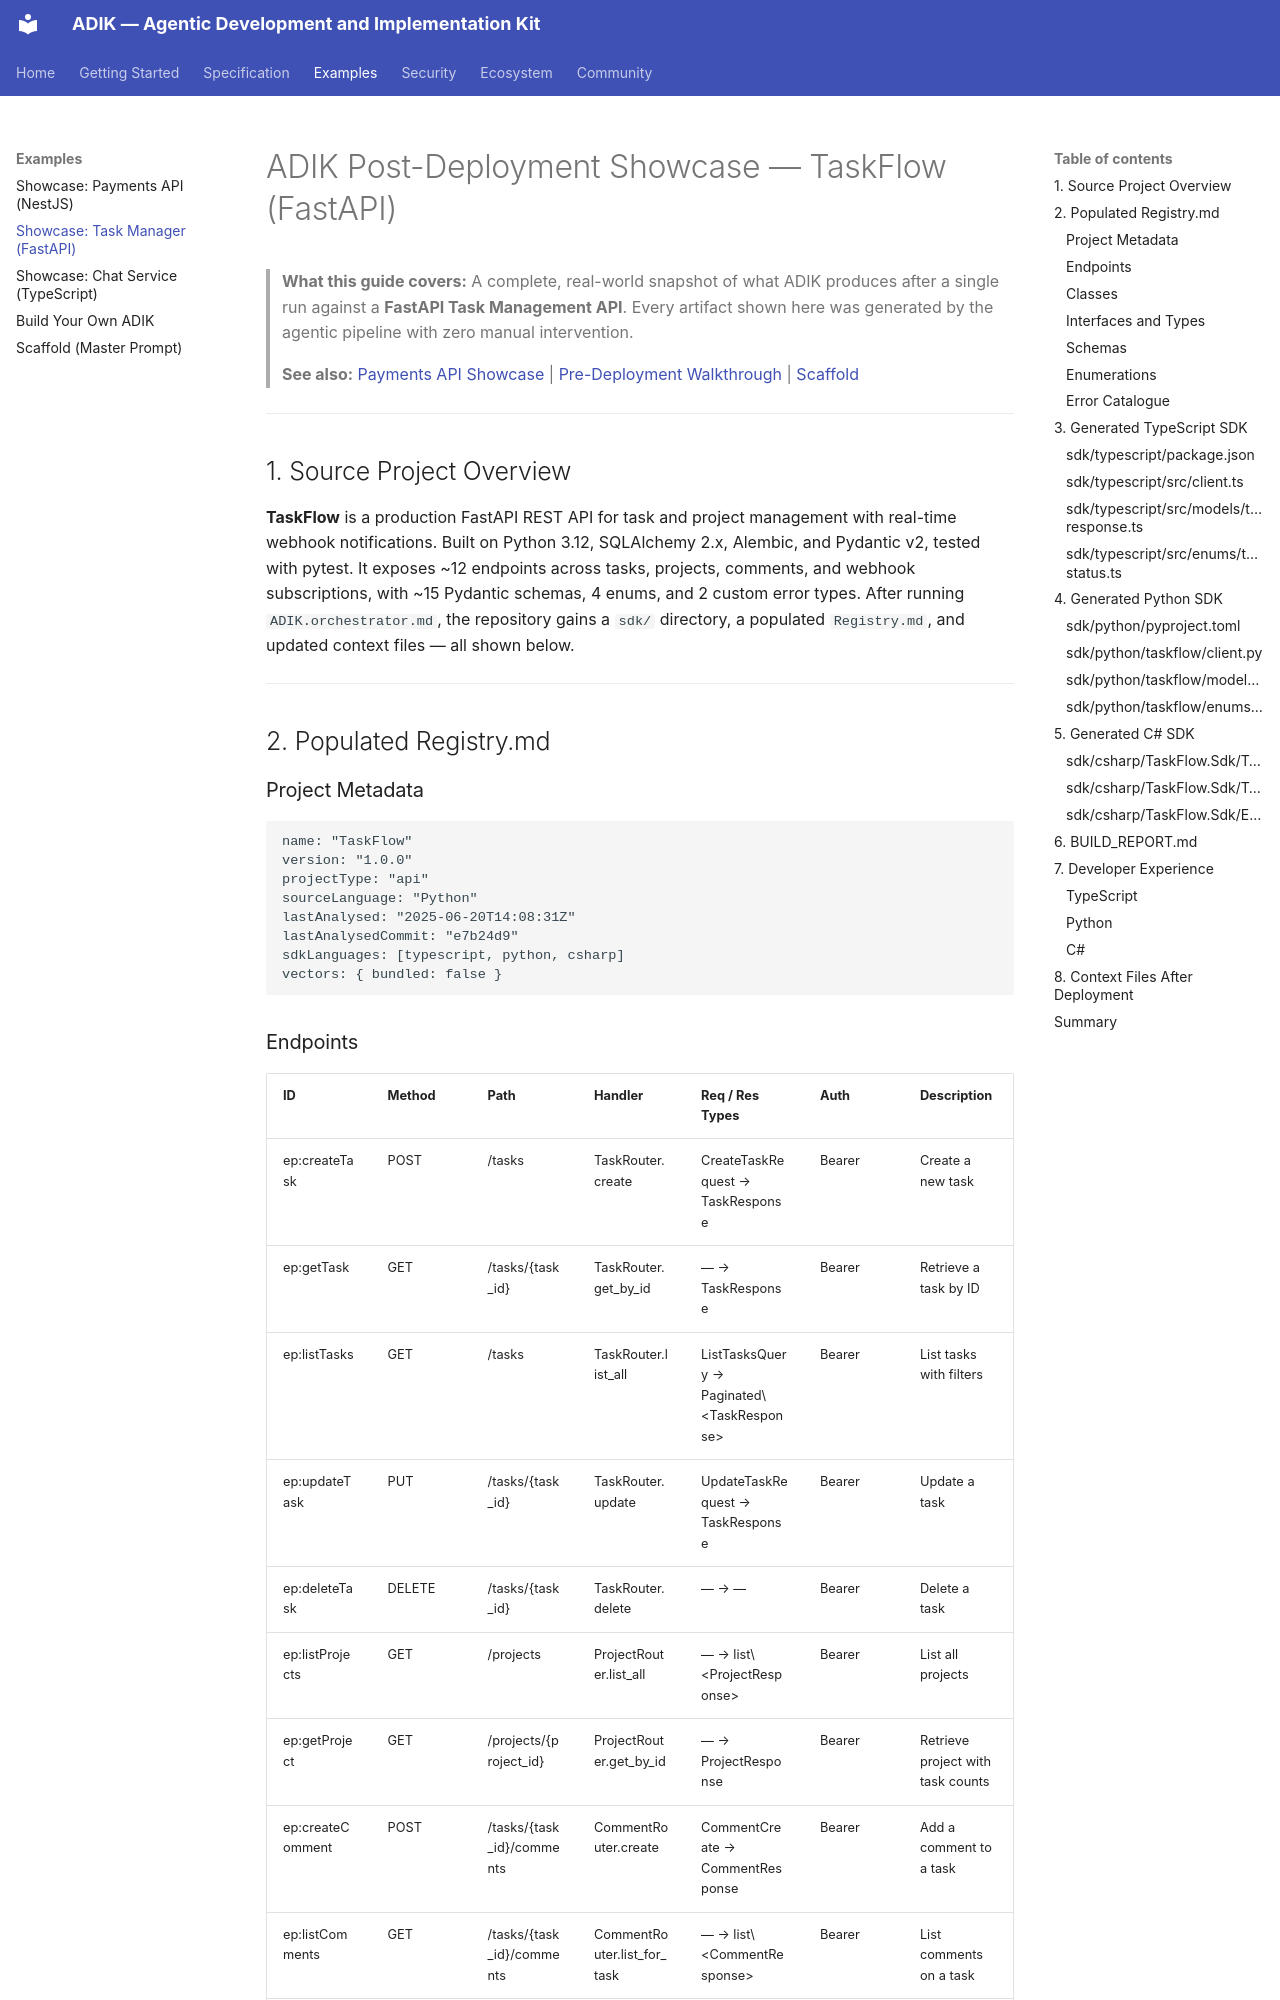

repository: mateors1/adik.md-agentic-development-and-implementation-kit-Framework · page: examples/showcase-task-manager/index.html · generator: mkdocs

# ADIK Post-Deployment Showcase — TaskFlow (FastAPI)

> **What this guide covers:** A complete, real-world snapshot of what ADIK produces after a single run against a **FastAPI Task Management API**. Every artifact shown here was generated by the agentic pipeline with zero manual intervention.
>
> **See also:** [Payments API Showcase](showcase-payments-api.md) | [Pre-Deployment Walkthrough](../getting-started/pre-deployment.md) | [Scaffold](scaffold.md)

---

## 1. Source Project Overview

**TaskFlow** is a production FastAPI REST API for task and project management with real-time webhook notifications. Built on Python 3.12, SQLAlchemy 2.x, Alembic, and Pydantic v2, tested with pytest. It exposes ~12 endpoints across tasks, projects, comments, and webhook subscriptions, with ~15 Pydantic schemas, 4 enums, and 2 custom error types. After running `ADIK.orchestrator.md`, the repository gains a `sdk/` directory, a populated `Registry.md`, and updated context files — all shown below.

---

## 2. Populated Registry.md

### Project Metadata

```yaml
name: "TaskFlow"
version: "1.0.0"
projectType: "api"
sourceLanguage: "Python"
lastAnalysed: "2025-06-20T14:08:31Z"
lastAnalysedCommit: "e7b24d9"
sdkLanguages: [typescript, python, csharp]
vectors: { bundled: false }
```
